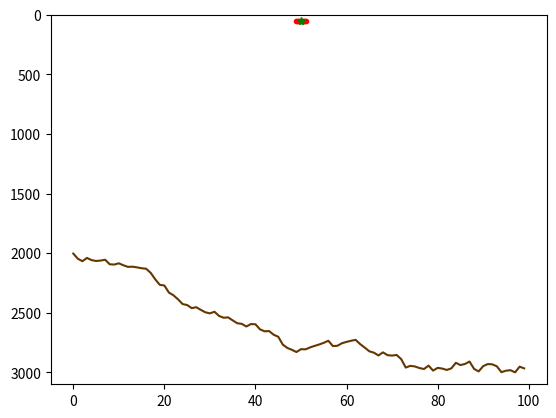

This chart was generated by the following Python code:
#!/usr/bin/env python3.9

import math
import numpy as np
import matplotlib.pyplot as plt

import logging
logging.basicConfig(format="%(name)s - %(levelname)s - %(asctime)s - %(message)s",
                    level=logging.ERROR)
logger = logging.getLogger(__name__)
logger.setLevel(logging.INFO)


class Bty2D:

    @staticmethod
    def parse(file_name):
        """
        Parse a OALib bty file
        :param file_name: the name of a file formatted in the OALib format
        :return: a Bty2D object containing the values from the file
        """
        logger.debug(f"Attempting to parse 2D bathymetry file '{file_name}'")
        with open(file_name, 'r') as fin:
            interp = fin.readline().strip('"\'\n')
            n = int(fin.readline())
            xs = []
            zs = []
            for i in range(0, n):
                x, z = fin.readline().split(" ", 2)
                xs.append(float(x))
                zs.append(float(z))
        logger.debug(f"Parsing '{file_name}' succeeded")
        return Bty2D(interp, xs, zs)

    @staticmethod
    def gen_random(initial_depth=2000, num_pts=100):
        rand_nums = np.random.default_rng().standard_normal(num_pts) * 20 + 12
        x = []
        z = []
        depth = initial_depth
        for i in range(num_pts):
            delta = rand_nums[i]
            tmp = depth + delta
            depth = tmp if tmp < 3000 else depth - delta
            x.append(i)
            z.append(depth)
        return Bty2D('L', x, z)

    def __init__(self, interp, x, z):
        self.interp = interp
        self.length = len(x)
        if self.length != len(z):
            raise ValueError("The x value and depth arrays must be the same length.")
        self.x = x
        self.z = z

    def __str__(self):
        """
        Convert the bathymetry to a string format compatible with the OALib .bty format.
        :return: a string that can be written to a file
        """
        return "'{}'\n{}\n{}".format(
            self.interp,
            len(self.x),
            '\n'.join(["{} {:>12}".format(x, z) for x, z in zip(self.x, self.z)])
        )

    def plot_bathy(self, axes):
        plt.plot(self.x, self.z, '#653700')
        axes.set_ylim([0, max(self.z)+100])
        axes.invert_yaxis()

    def to_file(self, filename):
        with open(filename, 'w') as fil:
            fil.writelines(str(self))

    def __len__(self):
        return self.length

    def __getitem__(self, item):
        return self.x[item], self.z[item]

    def __iter__(self):
        return iter(zip(self.x, self.z))

    def gen_covering_angles(self, src_pos, num_angles):
        """
        Create num_angles linearly spaced angles with the first
        being the angle from the source to the left-most bathy point
        and the last being the angle from the source to the right-most
        bathy point.
        :param src_pos: the point the angles start from
        :param num_angles: the number of equally spaced angles to generate
        :return: a numpy array of num_angles equally spaced angles with the
            first and last angles pointing at the first and last bathymetry
            point respectively
        """
        left_pt = self[0]
        right_pt = self[-1]
        left_pt_shifted = (left_pt[0] - src_pos[0], left_pt[1] - src_pos[1])
        right_pt_shifted = (right_pt[0] - src_pos[0], right_pt[1] - src_pos[1])
        return np.linspace(
            math.atan(left_pt_shifted[0] / left_pt_shifted[1]),
            math.atan(right_pt_shifted[0] / right_pt_shifted[1]),
            num_angles
        )


def main():
    bty = Bty2D.parse("bathymetry2d.bty")
    plt.figure(1)
    bty.plot_bathy(plt.gca())

    src = (50, 50)
    rec_x = np.linspace(49, 51, 10)
    rec_y = np.full(10, 50)
    plt.plot(rec_x, rec_y, 'r.')
    plt.plot(src[0], src[1], 'g*')

    plt.show()


def main_gen():
    bty = Bty2D.gen_random()
    bty.to_file("bathymetry2d.bty")


if __name__ == "__main__":
    main_gen()
    main()
